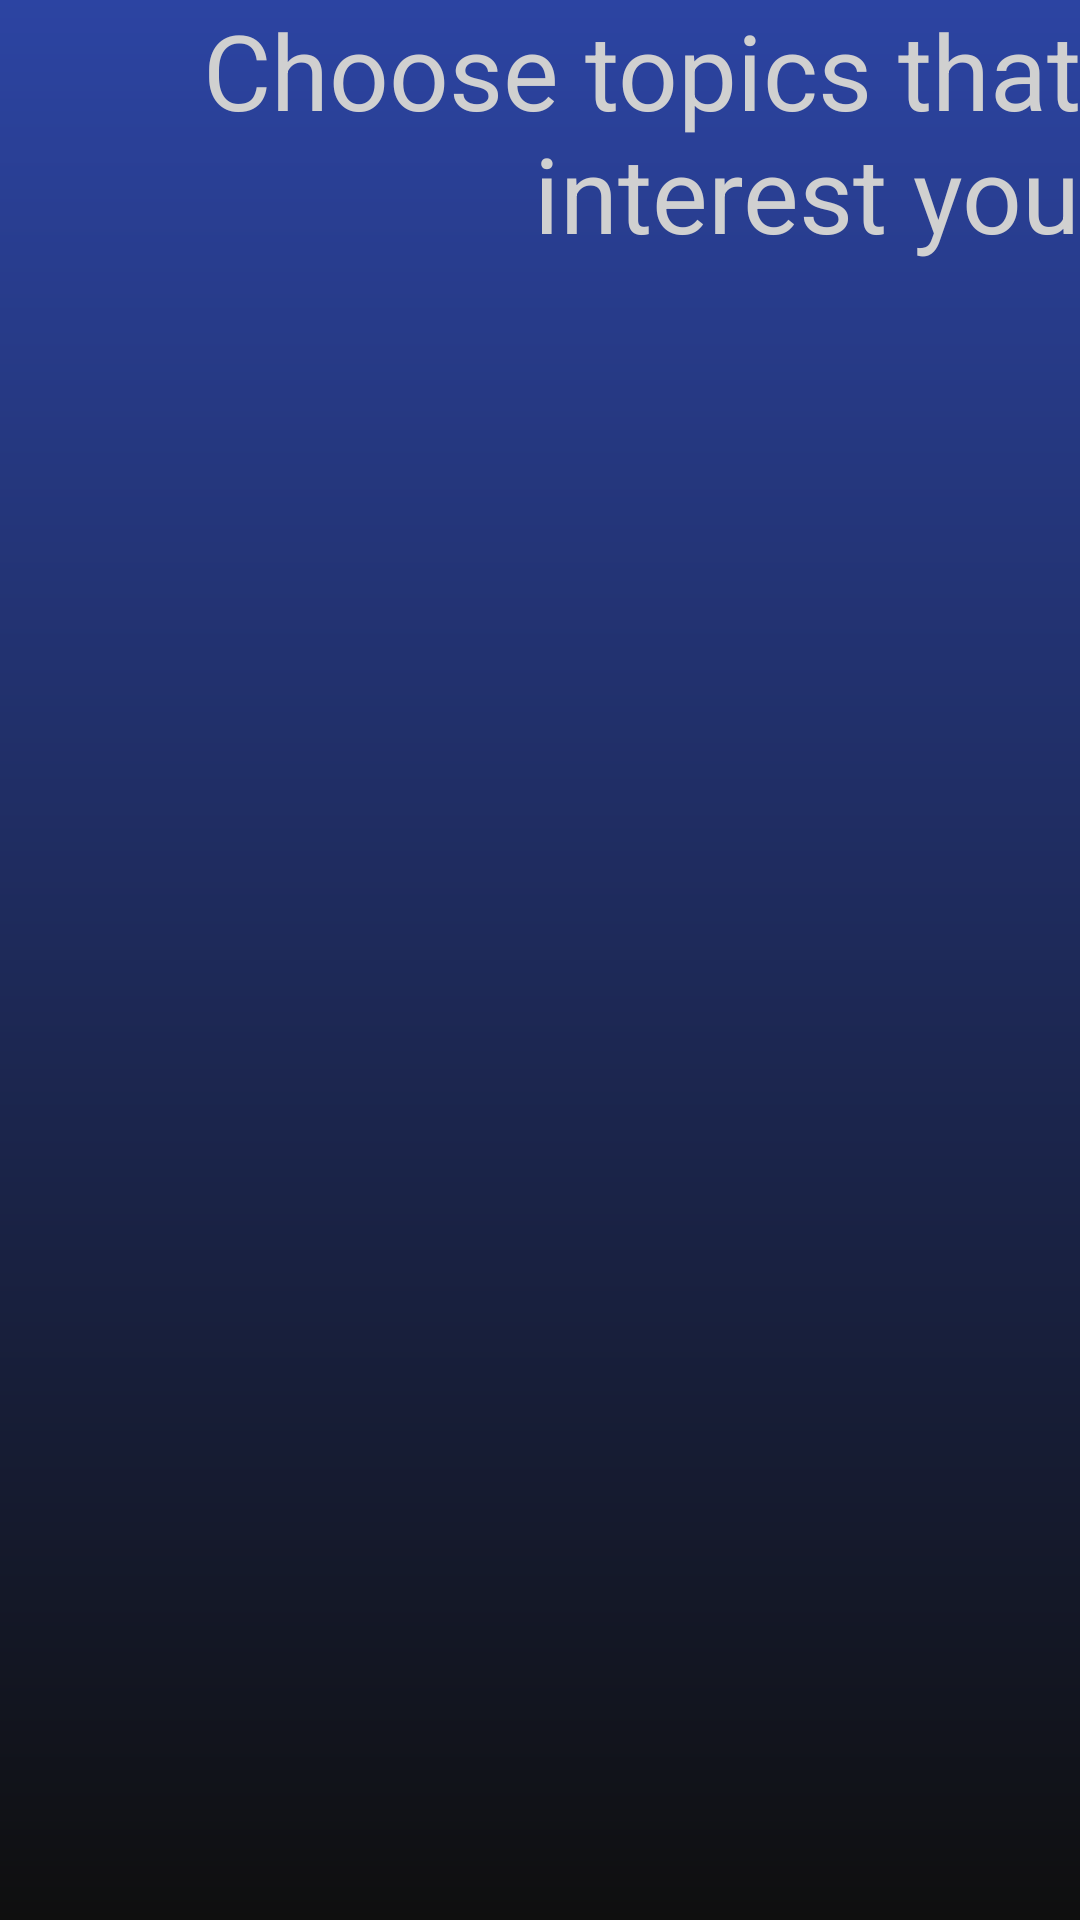

The Android layout XML behind this screen, and the referenced resources:
<!-- AndroidManifest.xml: application theme Theme.Nasa -->
<!-- res/layout/fragment_topic_choosing.xml -->
<?xml version="1.0" encoding="utf-8"?>
<androidx.constraintlayout.widget.ConstraintLayout xmlns:android="http://schemas.android.com/apk/res/android"
    xmlns:app="http://schemas.android.com/apk/res-auto"
    xmlns:tools="http://schemas.android.com/tools"
    android:layout_width="match_parent"
    android:layout_height="match_parent"
    android:background="@drawable/bg_main_gradient"
    tools:context=".ui.fragment.TopicChoosingFragment">

    <TextView
        android:id="@+id/title_select"
        android:layout_width="match_parent"
        android:layout_height="wrap_content"
        android:layout_alignParentTop="true"
        android:gravity="end"
        android:text="Choose topics that interest you"
        android:textColor="@color/white_2"
        android:textSize="35dp"
        app:layout_constraintTop_toTopOf="parent"
        app:layout_constraintRight_toRightOf="parent"/>

    <androidx.recyclerview.widget.RecyclerView
        android:layout_width="match_parent"
        android:layout_height="wrap_content"
        app:layout_constraintBottom_toBottomOf="parent"

        app:layout_constraintTop_toBottomOf="@id/title_select" />

</androidx.constraintlayout.widget.ConstraintLayout>
<!-- resources referenced by this layout -->
<resources>
  <color name="white_2">#FFD0D0D0</color>
  <!-- drawable bg_main_gradient (drawable) -->
  <?xml version="1.0" encoding="utf-8"?>
  <shape
      xmlns:android="http://schemas.android.com/apk/res/android"
      android:shape="rectangle">
      <gradient
          android:startColor="@color/cool_blue"
          android:endColor="@color/dark"
          android:angle="270" />
  </shape>
  <style name="Theme.Nasa" parent="Theme.AppCompat.Light.NoActionBar">
          
          <item name="colorPrimary">@color/purple_500</item>
          <item name="colorPrimaryVariant">@color/purple_700</item>
          <item name="colorOnPrimary">@color/white</item>
          
          <item name="colorSecondary">@color/teal_200</item>
          <item name="colorSecondaryVariant">@color/teal_700</item>
          <item name="colorOnSecondary">@color/black</item>
          
          <item name="android:statusBarColor" tools:targetApi="l">?attr/colorPrimaryVariant</item>
          
      </style>
  <color name="cool_blue">#2C44A2</color>
  <color name="dark">#0F0F0F</color>
  <color name="purple_500">#FF6200EE</color>
  <color name="purple_700">#FF3700B3</color>
  <color name="white">#FFFFFFFF</color>
  <color name="teal_200">#FF03DAC5</color>
  <color name="teal_700">#FF018786</color>
  <color name="black">#FF000000</color>
</resources>
